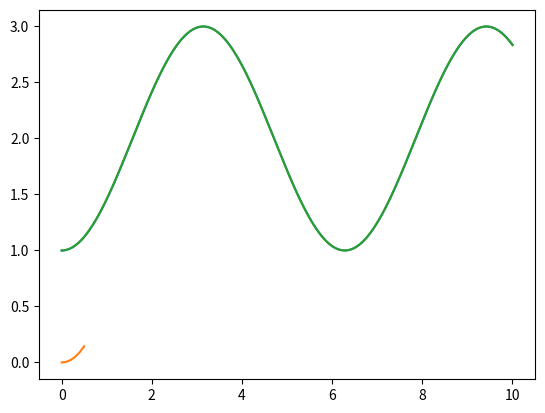

This figure's Python source: (Note: this script raises an exception after producing the figure.)
# %%
# 导入numpy库，用于进行科学计算
import numpy as np

# 导入matplotlib.pyplot库，用于数据可视化
import matplotlib.pyplot as plt

# 导入sympy库，用于符号数学计算
import sympy as syp

# 导入scipy库，用于科学计算和数值分析
import scipy as sp

# 导入3D绘图工具
from mpl_toolkits.mplot3d import Axes3D

# %% [markdown]
# 下面我们首先来对一些较为简单的微分方程做一个尝试来引出我们想要讨论的`Topic`  
# 我们有一个方程:
# $$
# f''(x) + \omega^2f(x) = 0
# $$
# 下面,我们尝试使用符号库`sympy`来求解函数$f(x)$的表达式

# %%
x,omega = syp.symbols("x w")

f = syp.Function("f")

equation = syp.Eq(f(x).diff(x,1) + omega**2*f(x),0)

print(syp.dsolve(equation,f(x)))

# %% [markdown]
# 容易看到,对于一阶齐次线性ODE而言,sympy库可以很快的运算得出结果,那么我们下面来尝试非齐次的情况.   
# 对于方程
# $$
# f(x) - f'(x) = x^2e^x
# $$
# 而言,其解析解应为:
# $
# f(x) = \frac{1}{3}x^3e^x + Ce^x,C\in \R
# $

# %%
#x = syp.Symbol('x')

#f = syp.Function('f')

#equation1 = syp.Eq(f(x).diff(x, 1) - f(x) , x**2 * syp.exp(x))

#print(syp.dsolve(equation1, f(x)))

# %% [markdown]
# 会发现,对于简单的非齐次函数而言,sympy仍然能处理这一问题,下面我们尝试将问题复杂化.
# $$
# f''(x) + \sin(x) f'(x) + f(x) = e^x  \sin(x^2)
# $$

# %%
#x = syp.Symbol('x')
#f = syp.Function('f')

#equation2 = syp.Eq(f(x).diff(x,1) + f(x),syp.exp(x) * syp.sin(x**2))

#print(syp.dsolve(equation2,f(x)))

# %% [markdown]
# 此时,对于非线性微分方程问题,我们发现,sympy无法给出有效的解析解,实际上,这一方面受限于sympy的解析能力,另一方面,由于非线性方程一般无法通过简单的代数运算给出解析解,所以,在不要求精确解析解的情况下,一方面,在一个`局部范围内数值计算`就成了一件必要的事情;另一方面,`解的延拓性质与唯一性`在局部范围内也成为了必须要考虑的问题

# %% [markdown]
# 首先,我们来给出一些数学上的定义与推论:  
# 考虑一阶ODE问题
# $$
# y' = f(x,y) = f(x,y(x))
# $$
# 
# 
# `Lipschitz`条件:  
#    定义:我们称$f$关于$y$满足`Lipschitz`条件,如果函数满足:
#    $$
#    \|f(x,y) - f(x,z)\| \leq L\|y-z\|, \forall y,z\in\mathbb{R}
#    $$
#    而后,我们有如下定理:
#    1. 解的存在唯一性:当$f$在区域$D = \{(x,y)|a \leq x \leq b, y \in \mathbb{R} \}$满足`Lipschitz`条件时,存在连续的唯一解.
#    2. 解的初值敏感性:当$f$在区域$D = \{(x,y)|a \leq x \leq b, y \in \mathbb{R} \}$满足`Lipschitz`条件时,有如下不等式成立:
#    $$
#    \|y(x,s_0) - y(x,s_1)\| \leq e^{L\|x - x_0\|} \|s_0 - s_1\|
#    $$
#    对于第二点的证明,我们可以利用`Gronwall`不等式来证明它,这里从略

# %% [markdown]
# 下面,我们给出一些简单的数值计算办法,来完成相对简单的ODE问题.

# %% [markdown]
# # `Method1 Euler方法`:
# Euler方法是一种最简单的数值方法，它通过简单的计算来逼近函数的数值
# 
# ## 介绍
# 
# 欧拉方法(Euler's method)是最简单的数值解法之一，用于求解一阶常微分方程的初值问题。其形式为：
# 
# $$y' = f(t, y), \quad y(t_0) = y_0$$
# 
# 其中，$y'$ 表示 $y$ 对时间 $t$ 的导数，$f$ 是给定的函数，$y_0$ 是初始条件。
# 
# ## 基本原理
# 
# 欧拉方法基于局部线性近似的思想，用切线斜率来估计函数的增量。在时间间隔 $[t_n, t_{n+1}]$ 上，$y$ 的变化量 $\Delta y$ 近似为该区间内 $y'=f(t,y)$ 在点 $(t_n, y_n)$ 的值乘以时间步长 $\Delta t = t_{n+1} - t_n$，即：
# 
# $$y_{n+1} = y_n + f(t_n, y_n) \cdot \Delta t$$
# 
# ## 步骤
# ### 初始化：
# 设定初始条件 $t_0, y_0$，以及步长 $\Delta t$ 和终止时间 $T$。
# ### 循环计算： 
# * a. 计算当前点的斜率 $k = f(t_n, y_n)$。 
# * b. 更新 $y$ 的值：$y_{n+1} = y_n + k \cdot \Delta t$。 
# * c. 更新时间：$t_{n+1} = t_n + \Delta t$。 
# * d. 检查是否达到终止条件 $t_{n+1} \leq T$，若未达到则返回步骤2a继续迭代。
# ### 输出结果：
# 最终得到一系列近似解 $(t_n, y_n)$，用于近似表示 $y(t)$ 在 $[t_0, T]$ 区间内的解。
# 
# ## 注意事项
# * 欧拉方法简单但精度较低，适合教学和简单问题的初步探索。
# * 实际应用中，通常会采用更高阶的数值方法(如`Runge-Kutta方法`)以获得更准确的解。
# * 时间步长 $\Delta$ 的选择对解的稳定性和精度至关重要，过大的步长可能导致数值不稳定或解的偏差增大。

# %%
def euler_method(f, t_initial, y_initial, t_end1 = None, dt = 1e-2,max_iter = 1500):
    """
    使用欧拉方法求解一阶常微分方程 y' = f(t, y)
    
    参数:
    f: 函数，表示微分方程 y' = f(t, y)
    t0: 初始时间
    y0: 初始值
    t_end: 终止时间 .Default: None, 表示不指定终止时间.
    dt: 时间步长 .Default: 1e-3.
    max_iter: 最大迭代次数 .Default: 500.
    
    返回:
    t_values, y_values: 时间和对应的解的列表
    """
    t0,y0,t_end = t_initial,y_initial,t_end1
    
    t_values = [t0]
    y_values = [y0]
    
    i = 0
    
    if t_end is None:
        t_end = t0 + 10
    
    while t_values[-1] < t_end and i < max_iter:
        t_n = t_values[-1]
        y_n = y_values[-1]
        
        # 计算斜率
        k = f(t_n, y_n)
        
        # 更新y和t
        y_n_plus_1 = y_n + k * dt
        t_n_plus_1 = t_n + dt
        
        t_values.append(t_n_plus_1)
        y_values.append(y_n_plus_1)
        
        i+=1
    
    return t_values, y_values

# 示例：求解 y' = y - 2x / y, y(0) = 1
def example_function(t, y):
    return np.sin(t)

t_initial = 0
y_initial = 1


t_points, y_points = euler_method(example_function, t_initial, y_initial)
plt.plot(t_points, y_points)

# %% [markdown]
# # Definition: 
# 如果在初值问题$y' = f(x,y)$里,我们构造的迭代格式为$y_{n+1} = \varphi{(x_n,y_n,y_n+1)}$的格式,则称其为隐式迭代.  
# 而如果构造的迭代格式为$y_{n+1} = \varphi{(x_n,y_n)}$的格式,则称其为显式迭代.  
#   
# ## Explicit:  
# 显式迭代的迭代格式为$y_{n+1} = \varphi{(x_n,y_n)}$.  
#   
# ## Implicit:  
# 隐式迭代的迭代格式为$y_{n+1} = \varphi{(x_n,y_n,y_{n+1})}$.  
# 一般来说,对于隐式迭代而言,我们需要对某一迭代步,在进行多次迭代,即:
# $$
# y_{n+1}^{(k)} = \varphi{(x_n,y_n,y_{n+1}^{(k-1)})}
# $$
# 来逐步显化这一结果,直至满足精度要求.
# ## 单步法:
# 每次迭代只需要用到$y_n,y_{n+1}$的值,即:$y_{n+1} = \varphi{(x_n,y_n,y_{n+1},h)}$
# 
# ## 多步法:
# 每次迭代需要用到$y_n,y_{n-1},y_{n-2},...,y_{n-k}$的值,即:$y_{n} = \varphi{(x_n,y_{n+1},y_n,y_{n-1},...,y_{n-k},h)}$
# 

# %% [markdown]
# 下面我们来介绍改进欧拉公式

# %%
def avg_euler_method(f,t_initial,y_initial,t_end = None,dt = 1e-2,max_iter = 1500):
    """
    使用改进欧拉法求解ODE
    
    Parameters:
    f:函数
    t_initial:初始时间
    y_initial:初始值
    t_end:终止时间 .Default: None.
    dt:步长 .Default: 1e-3.
    max_iter: 最大迭代次数 .Default: 500.
    
    Returns:
    t_points:时间序列
    y_points:数值解序列
    """
    t_initial,y_initial,t_end = t_initial,y_initial,t_end
    
    tlist = [t_initial]
    avglist = [y_initial]
    
    i = 0
    
    if t_end is None:
        t_end = t_initial + 10
        
    while tlist[-1] < t_end and i < max_iter:
        y_p = avglist[-1] + dt * f(tlist[-1],avglist[-1])
        y_c = avglist[-1] + dt * f(tlist[-1]+dt,y_p)
    
        y = (y_p + y_c) / 2
        
        tlist.append(tlist[-1] + dt)
        avglist.append(y)
        
        i+=1
        
    return tlist,avglist

# %%
def func(x,y):
    return x**2 + x - y

t_points,y_points = avg_euler_method(func,0,0,0.5,dt = 0.1)

plt.plot(t_points,y_points)

# %% [markdown]
# `Tips`单步法的局部截断误差与阶  
# 对于初值问题
# $$
# y_{n+1} = y_n + h\varphi{(x_n,y_n,y_{n+1},h)}
# $$
# 而言,我们定义:
# $$
# T_{n+1} = y_{n+1} - y_n - h\varphi{(x_n,y_n,y_{n+1},h)}
# $$为其局部截断误差函数  
# 之所以称之为"局部",是因为我们假设在$x_n$之前均没有误差,即误差全部来自于当前步$x_n$.  
# 若存在最大整数p,使得局部截断误差函数满足:
# $$
# T_{n+1} = y(x + h) - y(x) - h\varphi{(x,y,h)} = O(h^{p+1})
# $$
# 则称该方法具有p阶精度
# $$

# %% [markdown]
# 一般而言,我们求解一个单步法的局部截断误差与精度共分为如下两个步骤:
# 1. 定义:我们对函数T_{n+1}列出数学表达式
# 2. 对$x_{n+1}$处的点做`Taylor`展开,最终求出表达式的阶数,下面是一个简单的求解过程的图像

# %% [markdown]
# For Example:(P317 ex7)  
# 证明中点公式
# $$
# y_{n+1} = y_n + hf(x_n + \frac{h}{2}, y_n + \frac{h}{2}f(x_n, y_n))
# $$
# 是二阶的  
# Solution:  
# ![jupyter](./IMG_4741.jpg)  
# 多元函数的泰勒展开（Taylor Expansion）是一种将复杂函数近似表示为多项式的方法，它在数学分析中非常重要。对于一个在点$ (\mathbf{a}) $的邻域内具有连续各阶偏导数的多元函数 $(f: \mathbb{R}^n \rightarrow \mathbb{R})$，其在该点的泰勒展开式可以表示为：
# $$
# [ f(\mathbf{x}) = f(\mathbf{a}) + \sum_{|\alpha|=1}^k \frac{D^\alpha f(\mathbf{a})}{\alpha !} (\mathbf{x} - \mathbf{a})^\alpha + R_k(\mathbf{x}) ]
# $$
# 
# 这里：
# 
# * $(\mathbf{x} = (x_1, x_2, ..., x_n))$ 是多元函数的自变量向量。
# * $(\mathbf{a})$ 是展开点，即我们围绕哪个点进行近似。
# * $(\alpha = (\alpha_1, \alpha_2, ..., \alpha_n))$ 是一个多指标，其中每个 $(\alpha_i)$ 都是非负整数。
# * $(|\alpha| = \alpha_1 + \alpha_2 + ... + \alpha_n)$ 表示指标的阶数。
# * $(D^\alpha f(\mathbf{a})) 是 (f) 在点 (\mathbf{a})$ 处关于指标 $(\alpha)$ 的偏导数，也称为混合偏导数。
# * $(\alpha!)$ 是多指标的阶乘，定义为 $(\alpha! = \alpha_1! \cdot \alpha_2! \cdot ... \cdot \alpha_n!)$。
# * $((\mathbf{x} - \mathbf{a})^\alpha)$ 是一个乘积形式，表示为 $((x_1-a_1)^{\alpha_1} \cdot (x_2-a_2)^{\alpha_2} \cdot ... \cdot (x_n-a_n)^{\alpha_n})$。
# * $(R_k(\mathbf{x}))$ 是余项，随着 (k) 增大而减小，当 (k) 趋于无穷时，若函数足够光滑且在某邻域内有界，余项趋于零。\
# 这个公式表明，多元函数 (f) 可以被近似为一个多项式加上一个余项，其中多项式的项数取决于我们选择展开的阶数 (k)。在实际应用中，通常会根据需要的精度来决定展开到哪一阶。

# %% [markdown]
# 下面,我们将介绍收敛阶和收敛速度更好的`Runge-Kutta`方法.

# %%
def runge_kutta(f,t_initial,y_initial,t_end = None,dt = 1e-2,order = 4,max_iter = 1500):
    """
    使用order阶Runge-Kutta法求解ODE
    
    Parameters:
    f:函数
    t_initial:初始时间
    y_initial:初始值
    t_end:终止时间 .Default: None.
    order:阶数 .Default: 4.
    dt:步长 .Default: 1e-3.
    max_iter: 最大迭代次数 .Default: 500.
    
    Returns:
    t_points:时间序列
    y_points:数值解序列
    """
    
    t_initial,y_initial,t_end = t_initial,y_initial,t_end
    
    tlist = [t_initial]
    avglist = [y_initial]
    
    i = 0
    
    if t_end is None:
        t_end = t_initial + 10
        
    while tlist[-1] < t_end and i < max_iter:
        
        if order == 3:
            
            k1 = f(tlist[-1],avglist[-1])
            k2 = f(tlist[-1] + dt/2,avglist[-1] + dt/2 * k1)
            k3 = f(tlist[-1] + dt,avglist[-1] - dt * k1 + 2 * dt * k2)
            
            y = avglist[-1] + dt/6 * (k1 + 4 * k2 + k3)
            
            tlist.append(tlist[-1] + dt)
            avglist.append(y)
            
        elif order == 4:
            
            k1 = f(tlist[-1],avglist[-1])
            k2 = f(tlist[-1] + dt/2,avglist[-1] + dt/2 * k1)
            k3 = f(tlist[-1] + dt/2,avglist[-1] + dt/2 * k2)
            k4 = f(tlist[-1] + dt,avglist[-1] + dt * k3)
            
            y = avglist[-1] + dt/6 * (k1 + 2*k2 + 2*k3 + k4)
            
            tlist.append(tlist[-1] + dt)
            avglist.append(y)
        else:
            print("Function do not support this method!")
            
        i += 1
        
    return tlist,avglist
    
    

# %%
t_points,y_points = runge_kutta(example_function,t_initial,y_initial)

plt.plot(t_points,y_points)

# %% [markdown]
# 下面是著名的`洛伦兹初值问题`的模型,为了更好的效果,我们采用的是Module - `scipy`中的`odeint`执行微分方程数值解

# %%
def lorenz(p,t,sigma,beta,rho):
    x,y,z = p.tolist()
    dx = sigma*(y-x)
    dy = x*(rho-z)-y
    dz = x*y-beta*z
    return dx,dy,dz

def lorenz_ode(t,x,sigma,beta,rho):
    x = sp.integrate.odeint(lorenz,x,t,args=(sigma,beta,rho))
    
    ax = plt.figure(figsize=(12,6)).gca(projection='3d')
    ax.plot(x[:,0],x[:,1],x[:,2],lw = 1.0)
    ax.set_xlabel('X')
    ax.set_ylabel('Y')
    ax.set_zlabel('Z')
    plt.show()
    
    return x

# %%
t = np.arange(0,30,0.01)
x0 = np.array([0,1.0,0])

lorenz_ode(t,x0,10,8/3,28)

# %% [markdown]
# 上机练习:  
# ex1:分别用Euler方法,改进的Euler方法,经典4阶Runge-Kutta方法计算
# $$
# \begin{cases}
# y'=\frac{1}{x^2} - \frac{y}{x},1 \leq x \leq 2,\\
# y(1)=1.
# \end{cases}
# $$
# 取步长h = 0.1,画出数值解图像

# %%
def f_1(x,y):
    return 1/x**2 - y / x

t_points1,y_points1 = euler_method(f_1,1,1,2,0.1)
t_points2,y_points2 = avg_euler_method(f_1,1,1,2,0.1)
t_points3,y_points3 = runge_kutta(f_1,1,1,2,0.1)
plt.subplot(1,3,1).plot(t_points1,y_points1)
plt.subplot(1,3,2).plot(t_points2,y_points2)
plt.subplot(1,3,3).plot(t_points3,y_points3)
